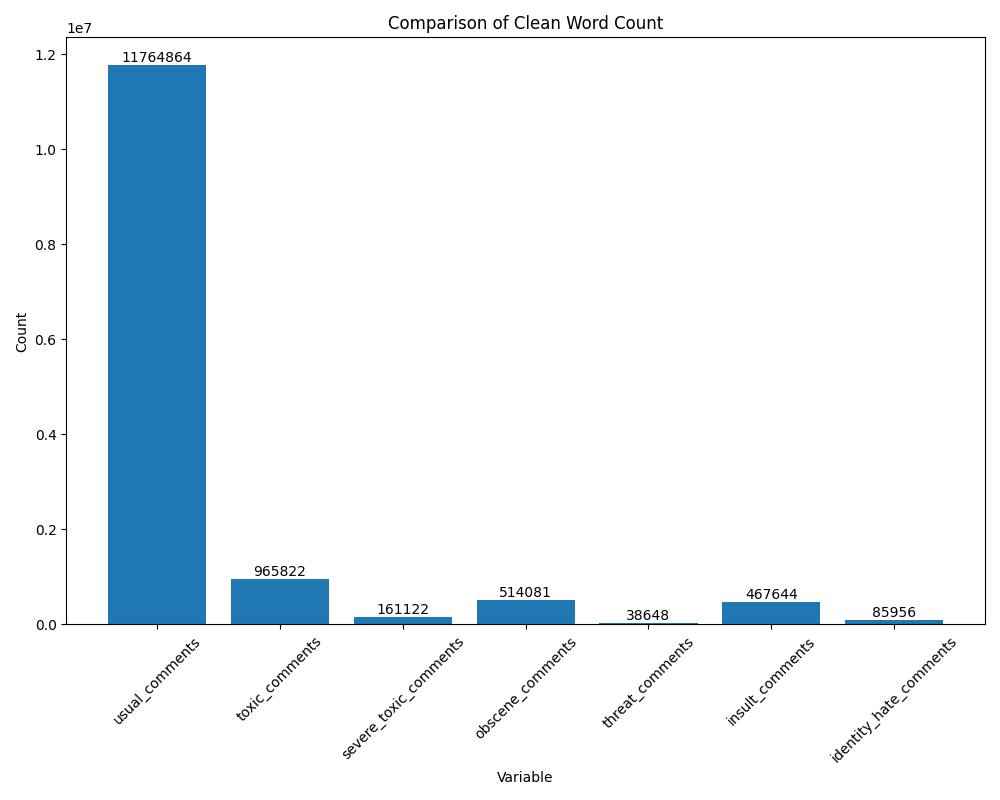

The file beside this chart, header and first rows:
Category, Count
usual_comments, 11764864
toxic_comments, 965822
severe_toxic_comments, 161122
obscene_comments, 514081
threat_comments, 38648
insult_comments, 467644
identity_hate_comments, 85956
